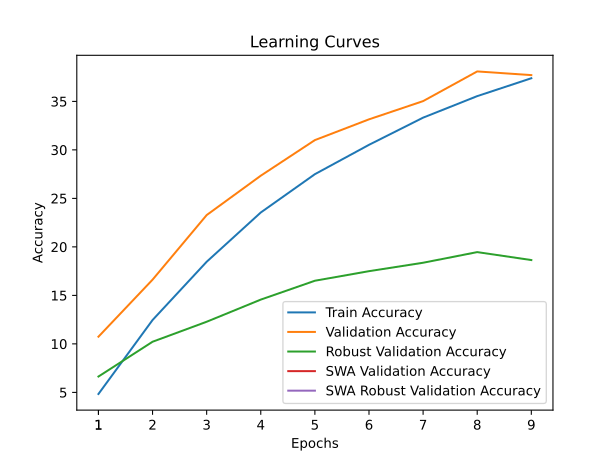

The file beside this chart, header and first rows:
time; train_accuracy; train_loss; valid_accuracy; valid_loss; valid_accuracy_robust; valid_accuracy_swa; valid_accuracy_robust_swa
176,6411; 4,8345; 4,9132; 10,7400; 4,4111; 6,6345; 10,7400; 6,6345
379,4076; 12,4584; 4,3573; 16,6200; 4,2022; 10,2207; 16,6200; 10,2207
551,8390; 18,4660; 4,0288; 23,2800; 3,8913; 12,2828; 23,2800; 12,2828
724,5482; 23,5466; 3,7869; 27,3400; 3,7414; 14,5655; 27,3400; 14,5655
906,9020; 27,4960; 3,6134; 31,0100; 3,4995; 16,5103; 31,0100; 16,5103
1077,3971; 30,5234; 3,4807; 33,1500; 3,4471; 17,4966; 33,1500; 17,4966
1260,2506; 33,3247; 3,3670; 35,0300; 3,3791; 18,3655; 35,0300; 18,3655
1438,3571; 35,5439; 3,2777; 38,0900; 3,2599; 19,4621; 38,0900; 19,4621
1617,2004; 37,3871; 3,1884; 37,7100; 3,3020; 18,6414; 37,7100; 18,6414
